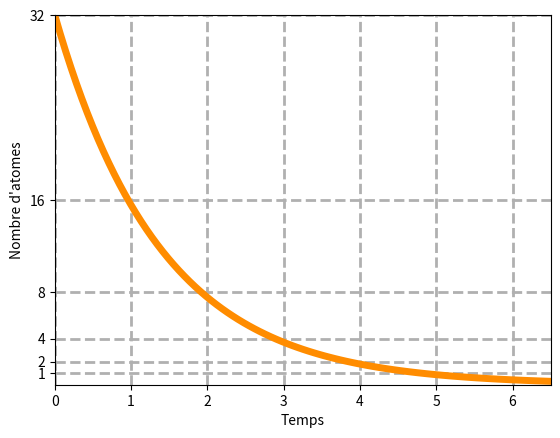

Python code for this plot:
import numpy as np
import matplotlib.pyplot as plt

def decroissanceExp (t, tau, N0):
    return N0*np.exp (-t / tau)

# gamme de concentration
temps = np.linspace (0, 7, 100)

# trace du graphique
N0 = 32
tau = 2
plt.plot (temps, decroissanceExp (temps, tau*np.log(2), N0), color='darkorange', lw=5)

# legende et axes
plt.xlabel ('Temps')
plt.ylabel ("Nombre d'atomes")
plt.ylim (0, N0)
plt.xlim (0, 6.5)

axeN = [N0, N0/2, N0/4, N0/8, N0/16, N0/32]

# parametre de la grille
plt.rcParams["figure.figsize"] = (8, 6)
plt.xticks(np.arange(0, 7, 1))
plt.yticks(axeN)
plt.grid (True, lw=2, ls='--')
plt.savefig('decroissance_radio.png', dpi=300)
plt.show ()